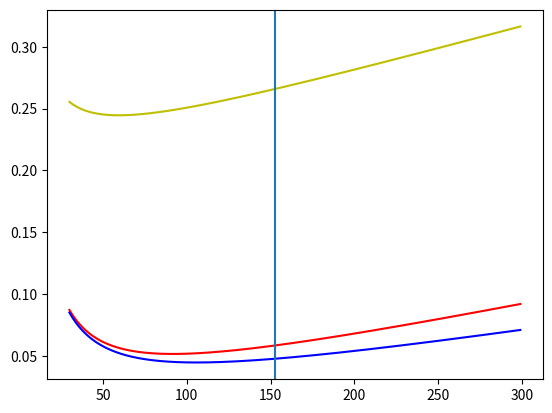

Write the Python code that produced this figure.
## this program should take user inputs and graph aircraft constraint diagrams of the ff
##constant level turn
##rate of climb
##cruise airspeed
##stall speed

##the design parameters to be provided are
##minimum drag coeffecient, Cd_min
##bank angle, phi
##aspect ratio, AR
##vertical speed, V
##cruise speed, V
##density at operation altitude, rho
##maximum lift coefficient, Cl_max
##operation altitude, h


import matplotlib.pyplot as plt 
import numpy as np 
import math

##Cd_min = float(input('what is you estimated min drag coefficient? '))
##phi = float(input('what is your bank angle? '))
##AR = float(input('what is the aspect ratio? '))
##Vv = float(input('what is the vertical speed? '))
##V = float(input('what is the cruise speed? '))
##Vs = float(input('what is the stall speed? '))
##rho = float(input('what is the density at the operation altitude? '))
##Cl_max = float(input('what is the max lift coeffecient? '))

Cd_min = 0.01
phi = 30
AR = 8
Vv =3
V_cruise = 20
V_turn = 20
Vy = 15 ## this is the airspeed during climb
Vs = 12


rho = 1.18
Cl_max = 1.8 ##

q_cruise = 0.5*rho*(V_cruise**2)
q_turn = 0.5*rho*(V_turn**2)
q_climb = 0.5*rho*(Vy**2)

n = 1/(np.cos(np.deg2rad(phi)))
print("n = ", n)
#e = 1.78*(1-(0.045*(AR**0.68)))-(0.64)  
e=0.8   #...based on data
print("e = ", e)
k = 1/(math.pi * AR * e)
print("k = ",k)

## get values for the wing loading in N/m^2, the horizontal axis
WS = np.arange(30, 300, 1)

TW_const_lvl_turn = q_turn *( (Cd_min/WS) + k*((n/q_turn)*(n/q_turn))*(WS))
plt.plot(WS, TW_const_lvl_turn, 'r')

TW_cruise_AIRspeed = ((q_cruise)*(Cd_min)*(1/WS))+(k*(1/q_cruise)*(WS))
plt.plot(WS, TW_cruise_AIRspeed, 'b')

TW_RoC = (Vv/Vy) + ((q_climb/WS)*Cd_min)  + ((k/q_climb)*WS)
plt.plot(WS,TW_RoC, 'y')
#print (TW_RoC)

WS_stall = 0.5*rho*(Vs**2)*Cl_max  #wing loading based
plt.axvline(x=WS_stall)
plt.show()
